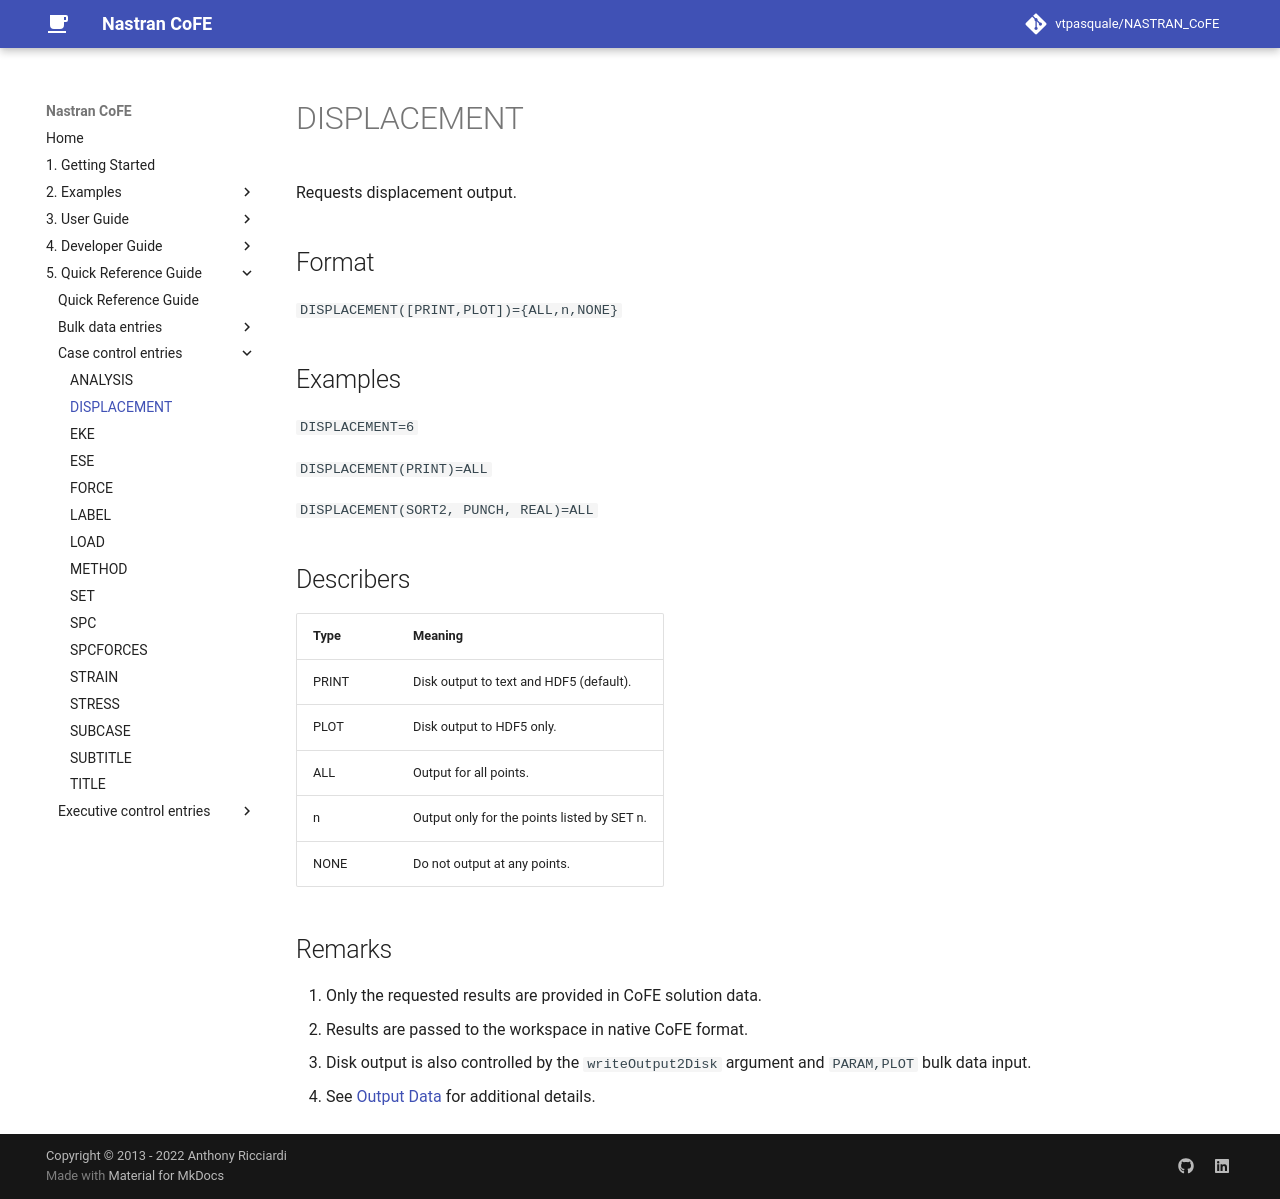

repository: vtpasquale/NASTRAN_CoFE · page: 5._Quick_Reference_Guide/case_control_entries/DISPLACEMENT/index.html · generator: mkdocs

---
hide:
  - toc
---
# DISPLACEMENT
Requests displacement output.

## Format
`DISPLACEMENT([PRINT,PLOT])={ALL,n,NONE}`

## Examples
`DISPLACEMENT=6`

`DISPLACEMENT(PRINT)=ALL`

`DISPLACEMENT(SORT2, PUNCH, REAL)=ALL`


## Describers
| Type       | Meaning  |
| ---------- | -------- |
| PRINT      | Disk output to text and HDF5 (default).            |
| PLOT       | Disk output to HDF5 only.                          |
| ALL        | Output for all points.                             |
| n          | Output only for the points listed by SET n.        |
| NONE       | Do not output at any points.                       |

## Remarks
1. Only the requested results are provided in CoFE solution data.
2. Results are passed to the workspace in native CoFE format.
3. Disk output is also controlled by the `writeOutput2Disk` argument and `PARAM,PLOT` bulk data input.
4. See [Output Data](../../../3._User_Guide/Output_Data) for additional details. 
